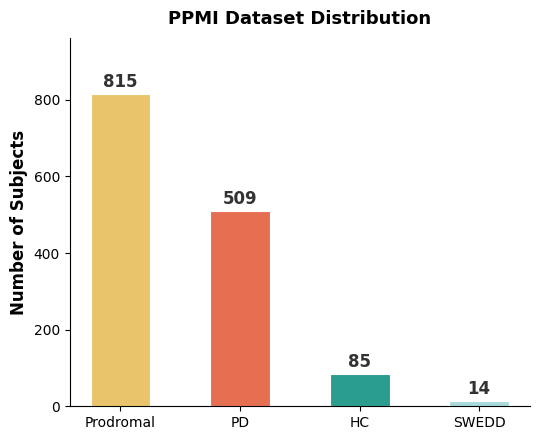

The script that saved this image:
import matplotlib.pyplot as plt
plt.rcParams['font.family'] = 'Arial'

categories = ['Prodromal', 'PD', 'HC', 'SWEDD']
counts     = [815, 509, 85, 14]
colors     = ['#E9C46A', '#E76F51', '#2A9D8F', '#A8DADC']

fig, ax = plt.subplots(figsize=(5.5, 4.5))
bars = ax.bar(categories, counts, color=colors, width=0.5, edgecolor='white', linewidth=0.8)

for bar, v in zip(bars, counts):
    ax.text(bar.get_x() + bar.get_width()/2, bar.get_height() + 8,
            str(v), ha='center', va='bottom', fontsize=12, fontweight='bold', color='#333')

ax.set_ylabel('Number of Subjects', fontsize=12, fontweight='bold')
ax.set_title('PPMI Dataset Distribution', fontsize=13, fontweight='bold', pad=10)
ax.set_ylim(0, max(counts) * 1.18)
ax.spines['top'].set_visible(False)
ax.spines['right'].set_visible(False)
ax.tick_params(labelsize=10)
ax.yaxis.set_major_locator(plt.MaxNLocator(5))

plt.tight_layout()
plt.savefig(r'C:\Users\zhongqing.lu\Desktop\works\数据集\PPMI\PPMI_distribution.png', dpi=300, bbox_inches='tight')
plt.close()
print('PPMI_distribution.png saved.')
